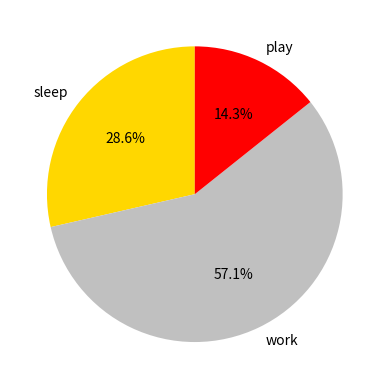

This chart was generated by the following Python code:
import matplotlib.pyplot as plt

hours = [4, 8, 2]
activities = ['sleep', 'work', 'play']
color = ['gold', 'silver', 'red']
plt.pie(hours, labels=activities, colors=color, startangle=90, autopct='%.1f%%')
plt.show()